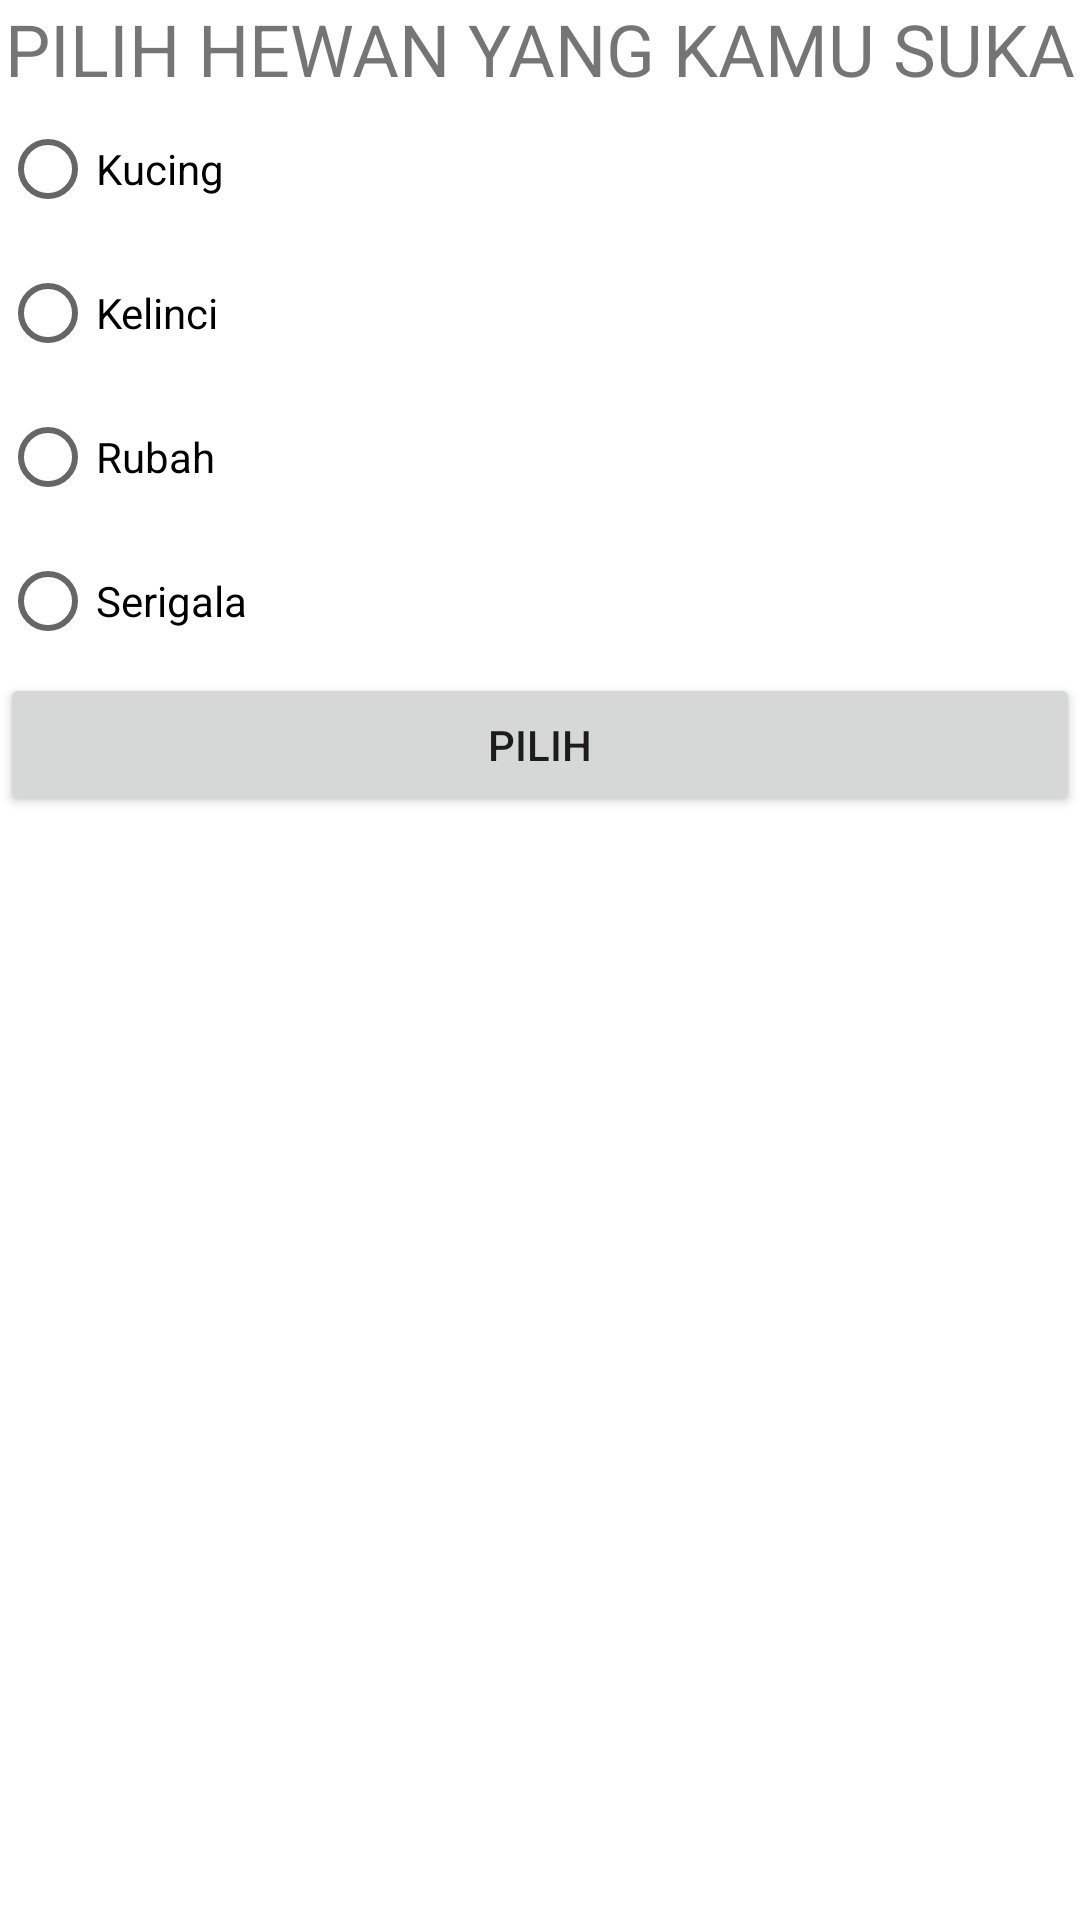

Layout XML and referenced resources for this Android screen:
<!-- AndroidManifest.xml: application theme Theme.IntentNoval -->
<!-- res/layout/activity_move_for_result.xml -->
<?xml version="1.0" encoding="utf-8"?>
<LinearLayout xmlns:android="http://schemas.android.com/apk/res/android"
    xmlns:app="http://schemas.android.com/apk/res-auto"
    xmlns:tools="http://schemas.android.com/tools"
    android:layout_width="match_parent"
    android:layout_height="match_parent"
    tools:context=".MoveForResultActivity"
    android:orientation="vertical">
<TextView
    android:layout_width="match_parent"
    android:layout_height="wrap_content"
    android:text="@string/choose_animal"
    android:layout_marginBottom="@dimen/activity_vertical_margin"
    android:layout_marginLeft="@dimen/activity_horizontal_margin"
    android:layout_marginRight="@dimen/activity_horizontal_margin"
    android:textSize="24sp"
    android:gravity="center"  />

    <RadioGroup
        android:layout_width="match_parent"
        android:layout_height="wrap_content"
        android:id="@+id/rg_animal"
        android:orientation="vertical" >

        <RadioButton
            android:layout_width="match_parent"
            android:layout_height="wrap_content"
            android:id="@+id/rd_cat"
            android:text="@string/_cat"
            android:layout_marginBottom="@dimen/activity_vertical_margin"/>
        <RadioButton
            android:layout_width="match_parent"
            android:layout_height="wrap_content"
            android:id="@+id/rd_rabit"
            android:text="@string/_rabbit"
            android:layout_marginBottom="@dimen/activity_vertical_margin"/>
        <RadioButton
            android:layout_width="match_parent"
            android:layout_height="wrap_content"
            android:id="@+id/rd_fox"
            android:text="@string/_fox"
            android:layout_marginBottom="@dimen/activity_vertical_margin"/>
        <RadioButton
            android:layout_width="match_parent"
            android:layout_height="wrap_content"
            android:id="@+id/rd_wolf"
            android:text="@string/_wolf"
            android:layout_marginBottom="@dimen/activity_vertical_margin"/>
    </RadioGroup>

    <Button
        android:layout_width="match_parent"
        android:layout_height="wrap_content"
        android:layout_marginBottom="@dimen/activity_vertical_margin"
        android:layout_marginLeft="@dimen/activity_horizontal_margin"
        android:layout_marginRight="@dimen/activity_horizontal_margin"
        android:id="@+id/btn_choose"
        android:text="@string/choose" />
</LinearLayout>
<!-- resources referenced by this layout -->
<resources>
  <string name="_cat">Kucing</string>
  <string name="_fox">Rubah</string>
  <string name="_rabbit">Kelinci</string>
  <string name="_wolf">Serigala</string>
  <string name="choose">PILIH</string>
  <string name="choose_animal">PILIH HEWAN YANG KAMU SUKA</string>
  <style name="Theme.IntentNoval" parent="Theme.MaterialComponents.DayNight.DarkActionBar">
          
          <item name="colorPrimary">@color/purple_500</item>
          <item name="colorPrimaryVariant">@color/purple_700</item>
          <item name="colorOnPrimary">@color/white</item>
          
          <item name="colorSecondary">@color/teal_200</item>
          <item name="colorSecondaryVariant">@color/teal_700</item>
          <item name="colorOnSecondary">@color/black</item>
          
          <item name="android:statusBarColor" tools:targetApi="l">?attr/colorPrimaryVariant</item>
          
      </style>
  <!-- not gathered from this repository: default colours our renderer supplied (Android Studio template values) -->
  <color name="purple_500">#FF6200EE</color>
  <color name="purple_700">#FF3700B3</color>
  <color name="teal_200">#FF03DAC5</color>
  <color name="teal_700">#FF018786</color>
  <color name="black">#FF000000</color>
  <color name="white">#FFFFFFFF</color>
</resources>
